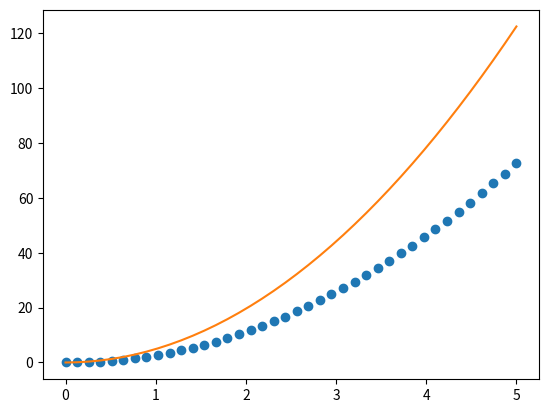

The matplotlib source for this figure:
import matplotlib.pyplot as plt
import numpy as np

t0 = 0
deltaT = 0.1
tf = 4
n = int((tf-t0)/deltaT)
g = 9.8
t = np.linspace(0,5,n)
x = [0]

for i in range(1,n):
    vx = g * deltaT * (i-1)
    x.append(x[i-1] + vx * deltaT)


plt.plot(t,x,"o")
plt.plot(t,0.5*g*(t**2))
plt.show()